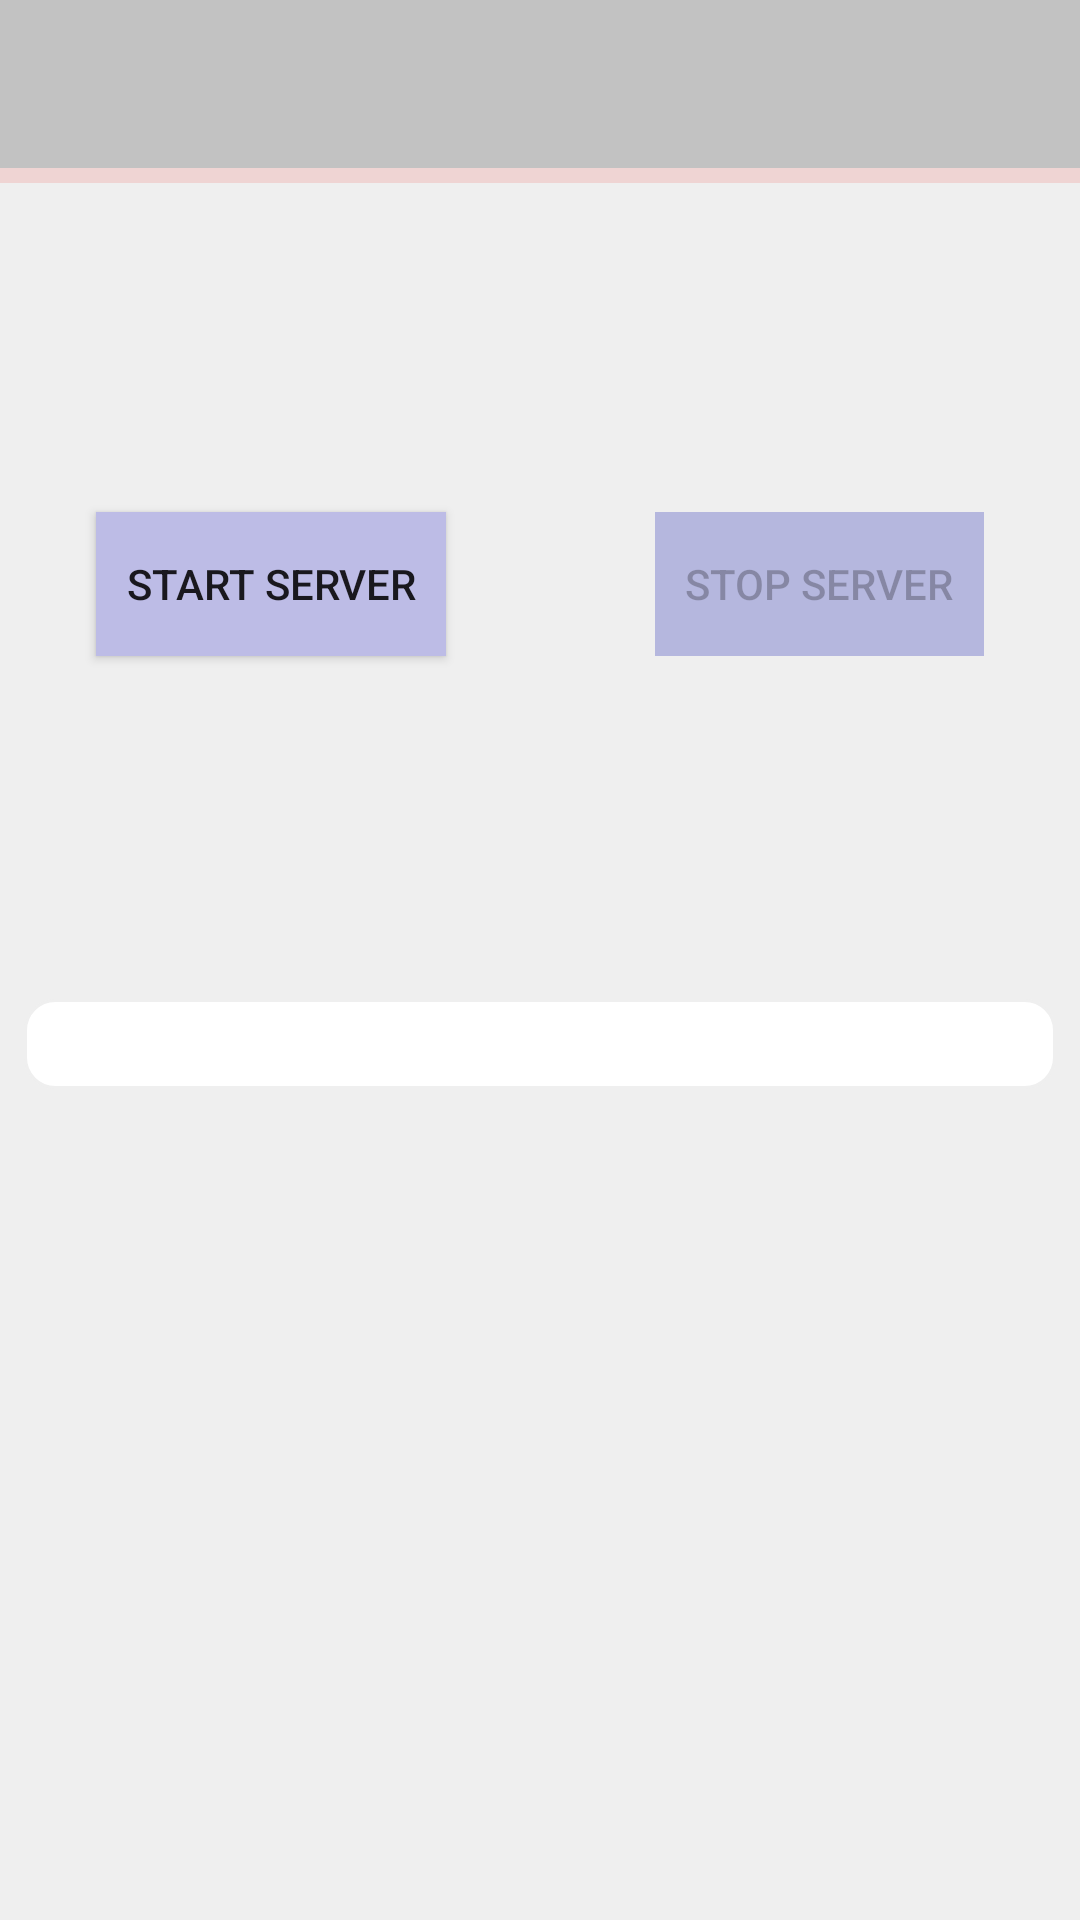

Produce the Android XML layout that renders to this screen, including the resource entries it uses.
<!-- AndroidManifest.xml: application theme AppTheme -->
<!-- res/layout/activity_main.xml -->
<?xml version="1.0" encoding="utf-8"?>
<android.support.constraint.ConstraintLayout xmlns:android="http://schemas.android.com/apk/res/android"
    xmlns:app="http://schemas.android.com/apk/res-auto"
    xmlns:tools="http://schemas.android.com/tools"
    android:id="@+id/parent_layout"
    android:layout_width="match_parent"
    android:layout_height="match_parent"
    android:background="#efefef"
    tools:context="org.nlogo.BLapp.MainActivity">

    <include
        android:id="@+id/include"
        layout="@layout/toolbar_main"
        android:layout_width="match_parent"
        android:layout_height="wrap_content"
        app:layout_constraintEnd_toEndOf="parent"
        app:layout_constraintStart_toStartOf="parent"
        app:layout_constraintTop_toTopOf="parent" />

    <Button
        android:id="@+id/start_server_btn"
        android:layout_width="wrap_content"
        android:layout_height="wrap_content"
        android:layout_marginBottom="16dp"
        android:layout_marginStart="32dp"
        android:layout_marginTop="16dp"
        android:background="@drawable/button_background"
        android:paddingEnd="10dp"
        android:paddingStart="10dp"
        android:text="@string/start_server"
        app:layout_constraintBottom_toTopOf="@+id/recycler_view"
        app:layout_constraintStart_toStartOf="parent"
        app:layout_constraintTop_toBottomOf="@+id/include" />

    <Button
        android:id="@+id/stop_server_btn"
        android:layout_width="wrap_content"
        android:layout_height="wrap_content"
        android:layout_marginBottom="16dp"
        android:layout_marginEnd="32dp"
        android:layout_marginTop="16dp"
        android:background="@drawable/button_background"
        android:enabled="false"
        android:paddingEnd="10dp"
        android:paddingStart="10dp"
        android:text="@string/stop_server"
        app:layout_constraintBottom_toTopOf="@+id/recycler_view"
        app:layout_constraintEnd_toEndOf="parent"
        app:layout_constraintTop_toBottomOf="@+id/include" />

    <android.support.v7.widget.RecyclerView
        android:id="@+id/recycler_view"
        android:layout_width="match_parent"
        android:layout_height="wrap_content"
        android:layout_marginEnd="8dp"
        android:layout_marginStart="8dp"
        android:background="@drawable/rounded_corner_list"
        app:layout_constraintBottom_toBottomOf="parent"
        app:layout_constraintEnd_toEndOf="parent"
        app:layout_constraintHorizontal_bias="0.0"
        app:layout_constraintStart_toStartOf="parent"
        app:layout_constraintTop_toBottomOf="@+id/include" />

    <FrameLayout
        android:id="@+id/frameLayout"
        android:layout_width="match_parent"
        android:layout_height="5dp"
        app:layout_constraintEnd_toEndOf="parent"
        app:layout_constraintTop_toBottomOf="@+id/include">

        <ProgressBar
            android:id="@+id/progressBar"
            style="?android:attr/progressBarStyleHorizontal"
            android:layout_width="match_parent"
            android:layout_height="15dp"
            android:layout_gravity="center"
            android:indeterminate="true"
            android:scaleY="2" />
    </FrameLayout>
</android.support.constraint.ConstraintLayout>
<!-- res/layout/toolbar_main.xml (included above) -->
<?xml version="1.0" encoding="utf-8"?>
<android.support.constraint.ConstraintLayout xmlns:android="http://schemas.android.com/apk/res/android"
    xmlns:app="http://schemas.android.com/apk/res-auto"
    xmlns:tools="http://schemas.android.com/tools"
    android:layout_width="match_parent"
    android:layout_height="wrap_content">
    <android.support.v7.widget.Toolbar xmlns:android="http://schemas.android.com/apk/res/android"
        xmlns:app="http://schemas.android.com/apk/res-auto"
        android:id="@+id/toolbar"
        android:layout_width="match_parent"
        android:layout_height="wrap_content"
        android:background="@color/colorPrimary"
        android:minHeight="?android:attr/actionBarSize"
        android:theme="@style/ToolbarTheme"
        app:popupTheme="@style/PopupTheme"/>
    
</android.support.constraint.ConstraintLayout>
<!-- resources referenced by this layout -->
<resources>
  <color name="colorPrimary">#C2C2C2</color>
  <!-- drawable button_background (drawable) -->
  <?xml version="1.0" encoding="utf-8"?>
  <selector xmlns:android="http://schemas.android.com/apk/res/android">
      <item android:state_enabled="false">
          <shape>
              <solid android:color="@color/buttonDisabled"/>
          </shape>
      </item>
      <item android:state_enabled="true">
          <shape>
              <solid android:color="@color/buttonEnabled" />
          </shape>
      </item>
  </selector>
  <!-- drawable rounded_corner_list (drawable) -->
  <?xml version="1.0" encoding="UTF-8"?>
  <shape xmlns:android="http://schemas.android.com/apk/res/android">
      <solid android:color="#FFF"/>
  
      <stroke android:width="1dp"
          android:color="#efefef" />
  
      <padding android:left="1dp"
          android:top="15dp"
          android:right="1dp"
          android:bottom="15dp" />
  
      <corners android:bottomRightRadius="10dp"
          android:bottomLeftRadius="10dp"
          android:topLeftRadius="10dp"
          android:topRightRadius="10dp"/>
  </shape>
  <string name="start_server">Start Server</string>
  <string name="stop_server">Stop Server</string>
  <style name="PopupTheme" parent="@style/ThemeOverlay.AppCompat.Light">
          <item name="android:colorBackground">#E7E9C2</item>
          <item name="android:textColorPrimary">@android:color/black</item>
      </style>
  <style name="ToolbarTheme" parent="@style/ThemeOverlay.AppCompat.Light">
          <item name="android:textColorPrimary">@android:color/black</item>
          <item name="android:textColorSecondary">@android:color/black</item>
      </style>
  <style name="AppTheme" parent="Theme.AppCompat.Light.NoActionBar">
          
          <item name="colorPrimary">@color/colorPrimary</item>
          <item name="colorPrimaryDark">@color/colorPrimaryDark</item>
          <item name="colorAccent">@color/colorAccent</item>
      </style>
  <color name="buttonDisabled">#b5b7de</color>
  <color name="buttonEnabled">#BDBCE6</color>
  <color name="colorPrimaryDark">#A7A7A7</color>
  <color name="colorAccent">#F08984</color>
</resources>
